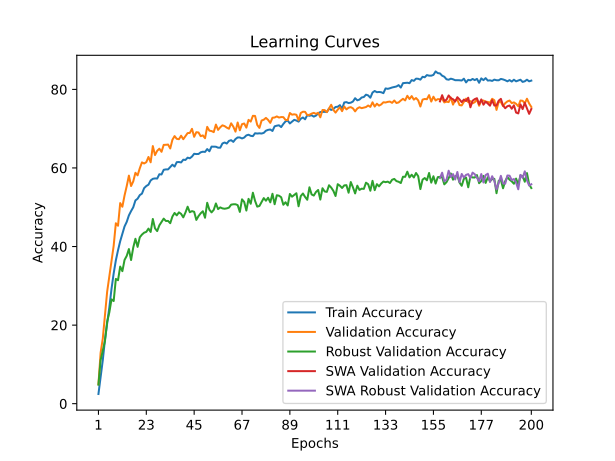

Data behind this chart, as committed beside it:
time; train_accuracy; train_loss; valid_accuracy; valid_loss; valid_accuracy_robust; valid_accuracy_swa; valid_accuracy_robust_swa
74,6481; 2,4700; 4,5471; 4,9500; 4,3606; 4,8448; 4,9500; 4,8448
145,3933; 6,9060; 4,2365; 12,9700; 3,7045; 11,0793; 12,9700; 11,0793
218,8176; 11,0980; 3,9996; 16,6000; 3,4606; 13,5276; 16,6000; 13,5276
294,4401; 16,3100; 3,7608; 22,5100; 3,1184; 15,9759; 22,5100; 15,9759
370,7289; 20,4880; 3,5612; 28,4900; 2,7836; 20,8517; 28,4900; 20,8517
446,5340; 24,4880; 3,4040; 32,3100; 2,5871; 23,2345; 32,3100; 23,2345
524,7195; 29,2080; 3,2222; 36,3900; 2,4684; 26,5552; 36,3900; 26,5552
601,6034; 33,1560; 3,0815; 40,2000; 2,2645; 26,1276; 40,2000; 26,1276
678,6942; 36,4720; 2,9551; 45,9300; 1,9606; 31,7552; 45,9300; 31,7552
755,9856; 39,0560; 2,8696; 45,2900; 2,0536; 31,4276; 45,2900; 31,4276
832,9395; 41,3540; 2,7955; 51,0600; 1,7723; 34,8966; 51,0600; 34,8966
905,3516; 43,2480; 2,7286; 50,1300; 1,8090; 33,7310; 50,1300; 33,7310
980,0532; 45,1140; 2,6530; 53,0000; 1,7127; 36,5862; 53,0000; 36,5862
1055,4041; 46,2720; 2,6289; 55,3800; 1,6142; 37,6207; 55,3800; 37,6207
1129,4598; 47,9300; 2,5702; 58,0500; 1,5141; 39,3552; 58,0500; 39,3552
1203,6288; 49,0200; 2,5415; 55,4000; 1,6218; 36,5621; 55,4000; 36,5621
1281,6588; 49,9880; 2,5047; 56,5800; 1,5891; 39,7483; 56,5800; 39,7483
1361,6492; 51,7340; 2,4456; 58,7700; 1,4651; 41,9759; 58,7700; 41,9759
1434,2238; 52,1700; 2,4362; 58,1200; 1,5248; 39,9172; 58,1200; 39,9172
1505,9970; 53,0840; 2,4012; 59,9100; 1,4540; 42,3483; 59,9100; 42,3483
1582,9688; 53,4660; 2,3976; 61,4200; 1,3921; 43,0414; 61,4200; 43,0414
1658,8954; 54,8660; 2,3500; 61,1400; 1,3929; 43,5276; 61,1400; 43,5276
1736,2959; 55,4020; 2,3364; 61,4700; 1,3891; 43,7345; 61,4700; 43,7345
1813,5604; 55,7460; 2,3192; 62,8000; 1,3562; 44,5621; 62,8000; 44,5621
1889,6164; 56,8180; 2,2874; 61,4400; 1,4073; 43,7103; 61,4400; 43,7103
1966,9846; 57,2340; 2,2691; 65,5700; 1,2038; 47,0138; 65,5700; 47,0138
2040,0027; 57,3360; 2,2689; 63,2800; 1,3171; 44,6310; 63,2800; 44,6310
2112,3213; 57,3000; 2,2718; 64,3600; 1,2698; 43,9276; 64,3600; 43,9276
2185,4776; 58,4040; 2,2439; 64,9000; 1,2734; 45,4000; 64,9000; 45,4000
2260,9055; 58,3440; 2,2390; 64,1100; 1,2787; 46,2586; 64,1100; 46,2586
2340,5682; 59,5300; 2,2087; 65,8800; 1,2100; 47,1034; 65,8800; 47,1034
2419,3430; 59,6320; 2,1989; 65,8900; 1,2215; 46,5000; 65,8900; 46,5000
2498,0872; 59,6320; 2,2005; 65,9600; 1,2419; 46,5241; 65,9600; 46,5241
2576,8284; 60,2340; 2,1795; 64,9600; 1,2715; 45,9379; 64,9600; 45,9379
2656,1686; 60,8260; 2,1651; 67,1700; 1,1690; 47,6310; 67,1700; 47,6310
2735,7302; 60,3500; 2,1756; 68,1100; 1,1454; 48,5414; 68,1100; 48,5414
2815,4420; 61,4740; 2,1437; 67,4100; 1,1762; 47,9414; 67,4100; 47,9414
2895,3737; 61,5120; 2,1488; 67,3200; 1,1815; 48,6966; 67,3200; 48,6966
2971,7001; 61,4020; 2,1439; 68,2000; 1,1332; 48,3138; 68,2000; 48,3138
3044,4433; 62,1020; 2,1277; 67,3200; 1,1855; 47,4241; 67,3200; 47,4241
3119,1626; 62,0420; 2,1212; 68,1200; 1,1448; 48,6517; 68,1200; 48,6517
3195,4443; 62,6220; 2,1081; 68,8800; 1,1127; 50,1414; 68,8800; 50,1414
3270,6244; 62,4620; 2,1089; 68,9100; 1,0964; 48,7276; 68,9100; 48,7276
3350,6413; 62,8960; 2,0981; 69,9600; 1,0962; 49,0172; 69,9600; 49,0172
3428,5055; 63,6040; 2,0810; 67,9300; 1,1450; 48,8414; 67,9300; 48,8414
3507,9935; 63,5400; 2,0800; 69,1000; 1,1204; 46,7759; 69,1000; 46,7759
3588,4599; 63,5540; 2,0699; 69,0300; 1,1053; 47,7448; 69,0300; 47,7448
3666,6233; 63,9820; 2,0650; 68,0900; 1,1595; 48,4621; 68,0900; 48,4621
3747,4534; 64,1340; 2,0590; 68,2900; 1,1200; 48,9793; 68,2900; 48,9793
3825,0055; 64,0820; 2,0615; 67,5700; 1,1603; 47,3310; 67,5700; 47,3310
3903,9727; 64,8060; 2,0386; 70,4600; 1,0722; 51,1310; 70,4600; 51,1310
3980,4082; 64,2460; 2,0606; 69,4900; 1,1299; 49,3690; 69,4900; 49,3690
4056,1800; 65,4320; 2,0159; 69,3900; 1,1187; 48,6931; 69,3900; 48,6931
4131,9728; 65,4020; 2,0233; 69,1200; 1,0952; 49,3379; 69,1200; 49,3379
4207,8220; 65,4060; 2,0182; 71,0400; 1,0422; 50,9655; 71,0400; 50,9655
4282,6071; 65,1600; 2,0403; 69,6900; 1,0892; 49,5276; 69,6900; 49,5276
4357,4459; 65,1600; 2,0367; 70,3600; 1,0400; 49,9655; 70,3600; 49,9655
4435,7467; 66,2340; 2,0003; 70,8500; 1,0427; 49,7103; 70,8500; 49,7103
4516,7148; 66,4780; 1,9852; 70,6500; 1,0492; 49,6207; 70,6500; 49,6207
4596,0518; 66,2140; 2,0100; 70,2600; 1,0593; 49,7172; 70,2600; 49,7172
... 140 more rows
